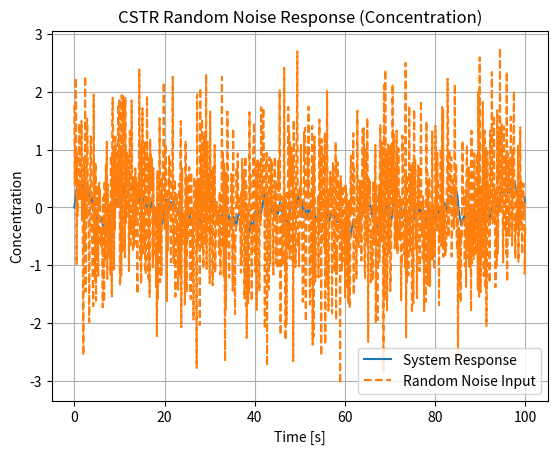

Here is the Python script that generated this plot:
import numpy as np
import matplotlib.pyplot as plt
from scipy import signal

def simulate_random_noise_response(V, F, k, noise_mean, noise_std):
    tau = V / (F + V * k)
    num = [1]
    den = [tau, 1]
    system = signal.TransferFunction(num, den)
    t = np.linspace(0, 100, 1000)
    np.random.seed(0)
    u = np.random.normal(noise_mean, noise_std, len(t))
    t, response, _ = signal.lsim(system, U=u, T=t)
    plt.plot(t, response, label='System Response')
    plt.plot(t, u, label='Random Noise Input', linestyle='--')
    plt.title('CSTR Random Noise Response (Concentration)')
    plt.xlabel('Time [s]')
    plt.ylabel('Concentration')
    plt.legend()
    plt.grid(True)
    plt.show()

if __name__ == "__main__":
    simulate_random_noise_response(1.0, 0.5, 0.1, 0, 1)
